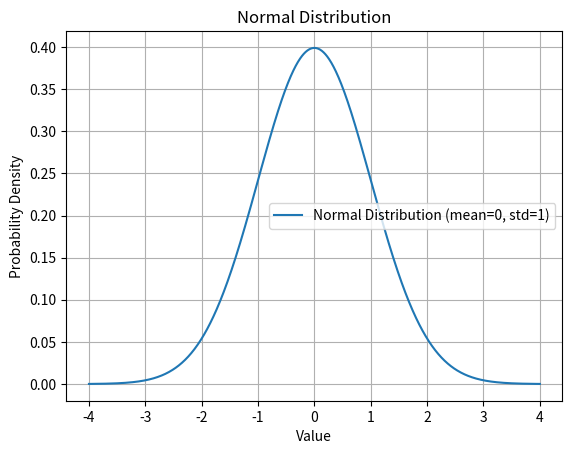

Generate this figure with matplotlib:
import numpy as np
import matplotlib.pyplot as plt
from scipy.stats import norm

def plot_normal_distribution(mean=0, std_dev=1, num_samples=1000):
    """
    Plot a normal distribution with specified mean and standard deviation.

    Parameters
    ----------
    mean : float, optional
        The mean of the normal distribution. Default is 0.
    std_dev : float, optional
        The standard deviation of the normal distribution. Default is 1.
    num_samples : int, optional
        The number of sample points to plot. Default is 1000.

    Returns
    -------
    None
    """
    x = np.linspace(mean - 4*std_dev, mean + 4*std_dev, num_samples)
    y = norm.pdf(x, mean, std_dev)
    
    plt.plot(x, y, label=f'Normal Distribution (mean={mean}, std={std_dev})')
    plt.title('Normal Distribution')
    plt.xlabel('Value')
    plt.ylabel('Probability Density')
    plt.legend()
    plt.grid(True)
    plt.show()

# Example usage
if __name__ == "__main__":
    plot_normal_distribution()
